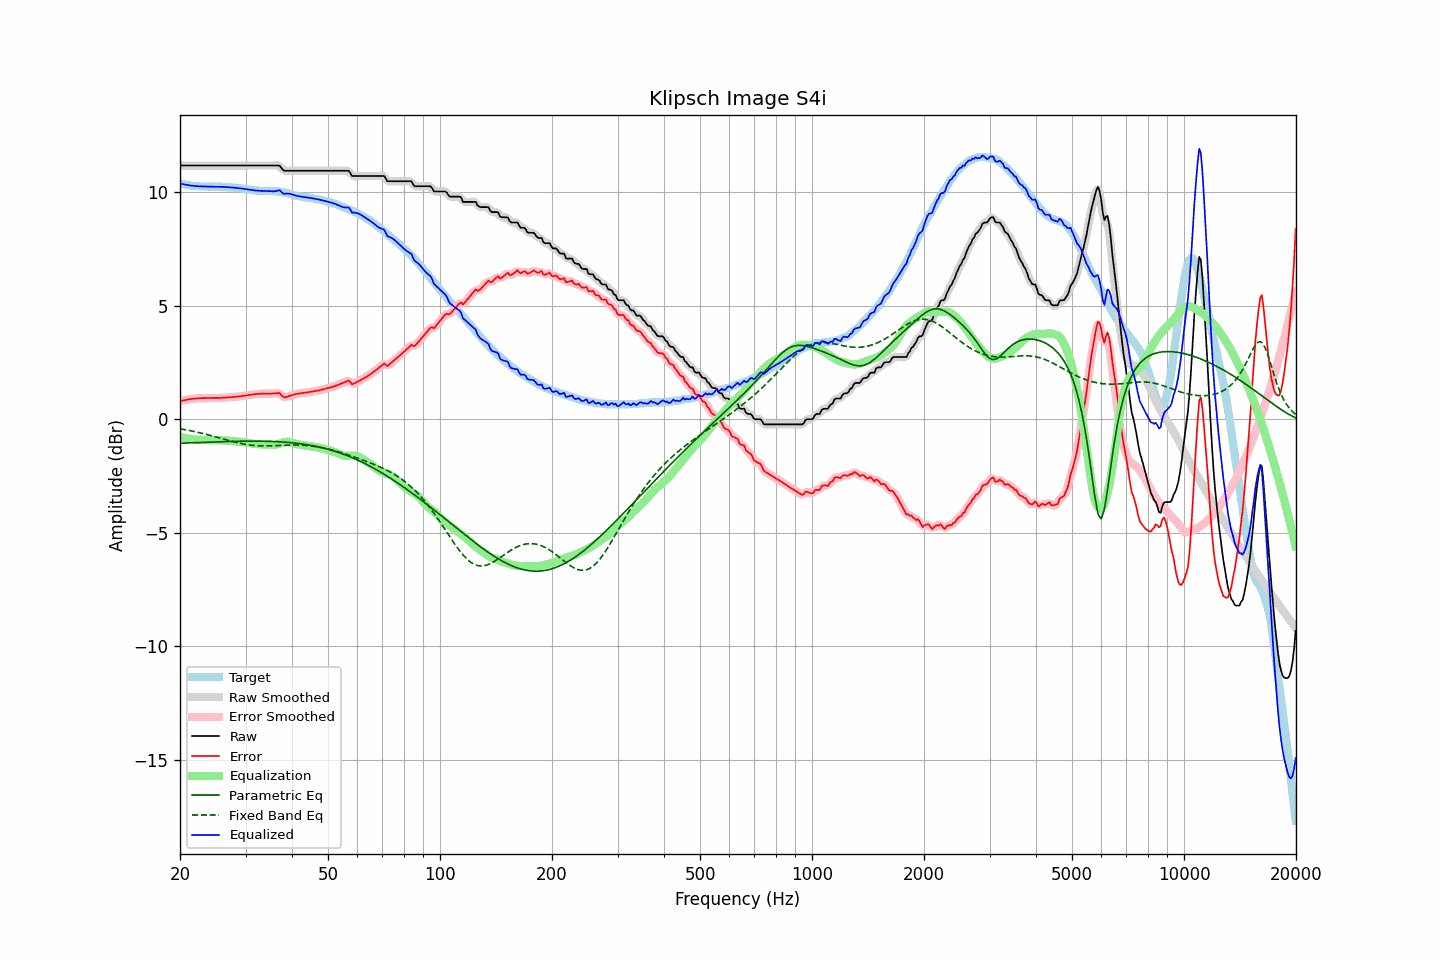

Values plotted in this chart, from the file beside it:
frequency, raw, error, smoothed, error_smoothed, equalization, parametric_eq, fixed_band_eq, equalized_raw, equalized_smoothed, target
20.00, 11.16, 0.79, 11.16, 0.79, -0.79, -1.06, -0.43, 10.38, 10.38, 10.38
20.20, 11.16, 0.81, 11.16, 0.80, -0.81, -1.06, -0.44, 10.36, 10.36, 10.36
20.40, 11.16, 0.82, 11.16, 0.82, -0.82, -1.06, -0.45, 10.34, 10.34, 10.34
20.61, 11.16, 0.83, 11.16, 0.83, -0.84, -1.06, -0.47, 10.33, 10.33, 10.33
20.81, 11.16, 0.85, 11.16, 0.85, -0.85, -1.05, -0.48, 10.32, 10.32, 10.31
21.02, 11.16, 0.86, 11.16, 0.86, -0.86, -1.05, -0.49, 10.30, 10.30, 10.30
21.23, 11.16, 0.87, 11.16, 0.87, -0.87, -1.05, -0.51, 10.29, 10.29, 10.29
21.44, 11.16, 0.88, 11.16, 0.88, -0.88, -1.05, -0.52, 10.28, 10.28, 10.28
21.66, 11.16, 0.89, 11.16, 0.89, -0.89, -1.04, -0.54, 10.27, 10.27, 10.27
21.87, 11.16, 0.90, 11.16, 0.90, -0.90, -1.04, -0.55, 10.26, 10.26, 10.27
22.09, 11.16, 0.91, 11.16, 0.90, -0.91, -1.04, -0.57, 10.26, 10.26, 10.26
22.31, 11.16, 0.91, 11.16, 0.91, -0.91, -1.03, -0.58, 10.25, 10.25, 10.26
22.54, 11.16, 0.92, 11.16, 0.92, -0.92, -1.03, -0.60, 10.25, 10.25, 10.25
22.76, 11.16, 0.92, 11.16, 0.92, -0.92, -1.03, -0.61, 10.25, 10.25, 10.24
22.99, 11.16, 0.92, 11.16, 0.92, -0.92, -1.03, -0.63, 10.24, 10.24, 10.24
23.22, 11.16, 0.92, 11.16, 0.92, -0.92, -1.02, -0.65, 10.24, 10.24, 10.24
23.45, 11.16, 0.92, 11.16, 0.92, -0.93, -1.02, -0.67, 10.24, 10.24, 10.24
23.69, 11.16, 0.93, 11.16, 0.93, -0.93, -1.02, -0.68, 10.24, 10.24, 10.24
23.92, 11.16, 0.93, 11.16, 0.93, -0.93, -1.02, -0.70, 10.24, 10.24, 10.24
24.16, 11.16, 0.93, 11.16, 0.93, -0.93, -1.01, -0.72, 10.24, 10.24, 10.24
24.40, 11.16, 0.93, 11.16, 0.93, -0.93, -1.01, -0.74, 10.24, 10.24, 10.23
24.65, 11.16, 0.93, 11.16, 0.93, -0.93, -1.01, -0.76, 10.23, 10.23, 10.23
24.89, 11.16, 0.93, 11.16, 0.93, -0.93, -1.01, -0.78, 10.23, 10.23, 10.23
25.14, 11.16, 0.93, 11.16, 0.93, -0.93, -1.00, -0.80, 10.23, 10.23, 10.23
25.39, 11.16, 0.93, 11.16, 0.93, -0.93, -1.00, -0.82, 10.23, 10.23, 10.24
25.65, 11.16, 0.93, 11.16, 0.93, -0.93, -1.00, -0.84, 10.23, 10.23, 10.24
25.91, 11.16, 0.94, 11.16, 0.94, -0.94, -1.00, -0.86, 10.23, 10.23, 10.22
26.16, 11.16, 0.94, 11.16, 0.94, -0.94, -1.00, -0.88, 10.22, 10.22, 10.22
26.43, 11.16, 0.94, 11.16, 0.95, -0.94, -0.99, -0.90, 10.22, 10.22, 10.22
26.69, 11.16, 0.95, 11.16, 0.95, -0.95, -0.99, -0.92, 10.22, 10.22, 10.22
26.96, 11.16, 0.96, 11.16, 0.95, -0.95, -0.99, -0.94, 10.21, 10.21, 10.21
27.23, 11.16, 0.96, 11.16, 0.96, -0.96, -0.99, -0.96, 10.21, 10.21, 10.20
27.50, 11.16, 0.96, 11.16, 0.96, -0.96, -0.99, -0.98, 10.20, 10.20, 10.20
27.77, 11.16, 0.97, 11.16, 0.97, -0.97, -0.98, -0.99, 10.19, 10.19, 10.20
28.05, 11.16, 0.98, 11.16, 0.97, -0.98, -0.98, -1.01, 10.19, 10.19, 10.19
28.33, 11.16, 0.98, 11.16, 0.98, -0.98, -0.98, -1.03, 10.18, 10.18, 10.18
28.62, 11.16, 0.99, 11.16, 0.99, -0.99, -0.98, -1.05, 10.17, 10.17, 10.17
28.90, 11.16, 1.00, 11.16, 1.00, -1.00, -0.98, -1.06, 10.16, 10.16, 10.17
29.19, 11.16, 1.01, 11.16, 1.01, -1.01, -0.98, -1.08, 10.16, 10.16, 10.16
29.48, 11.16, 1.02, 11.16, 1.02, -1.02, -0.98, -1.09, 10.15, 10.15, 10.14
29.78, 11.16, 1.02, 11.16, 1.03, -1.03, -0.97, -1.11, 10.14, 10.14, 10.14
30.08, 11.16, 1.04, 11.16, 1.04, -1.04, -0.97, -1.12, 10.13, 10.13, 10.13
30.38, 11.16, 1.05, 11.16, 1.05, -1.05, -0.97, -1.13, 10.11, 10.11, 10.11
30.68, 11.16, 1.05, 11.16, 1.06, -1.06, -0.97, -1.14, 10.10, 10.10, 10.11
30.99, 11.16, 1.07, 11.16, 1.07, -1.07, -0.97, -1.15, 10.09, 10.09, 10.10
31.30, 11.16, 1.08, 11.16, 1.08, -1.08, -0.97, -1.16, 10.08, 10.08, 10.08
31.61, 11.16, 1.09, 11.16, 1.09, -1.09, -0.97, -1.16, 10.08, 10.08, 10.08
31.93, 11.16, 1.10, 11.16, 1.10, -1.10, -0.97, -1.17, 10.07, 10.07, 10.06
32.24, 11.16, 1.10, 11.16, 1.10, -1.10, -0.97, -1.17, 10.06, 10.06, 10.06
32.57, 11.16, 1.11, 11.16, 1.11, -1.11, -0.97, -1.18, 10.05, 10.05, 10.05
32.89, 11.16, 1.11, 11.16, 1.11, -1.11, -0.97, -1.18, 10.05, 10.05, 10.05
33.22, 11.16, 1.12, 11.16, 1.12, -1.12, -0.97, -1.18, 10.05, 10.05, 10.05
33.55, 11.16, 1.12, 11.16, 1.12, -1.12, -0.98, -1.18, 10.05, 10.05, 10.04
33.89, 11.16, 1.12, 11.16, 1.12, -1.12, -0.98, -1.18, 10.05, 10.05, 10.05
34.23, 11.16, 1.12, 11.16, 1.12, -1.12, -0.98, -1.18, 10.04, 10.04, 10.04
34.57, 11.16, 1.12, 11.16, 1.12, -1.12, -0.98, -1.18, 10.04, 10.04, 10.04
34.92, 11.16, 1.11, 11.16, 1.12, -1.13, -0.98, -1.18, 10.03, 10.03, 10.05
35.27, 11.16, 1.12, 11.16, 1.12, -1.14, -0.99, -1.18, 10.03, 10.03, 10.04
35.62, 11.16, 1.13, 11.16, 1.12, -1.14, -0.99, -1.17, 10.03, 10.03, 10.04
35.97, 11.16, 1.13, 11.16, 1.13, -1.13, -0.99, -1.17, 10.03, 10.03, 10.03
... 635 more rows
